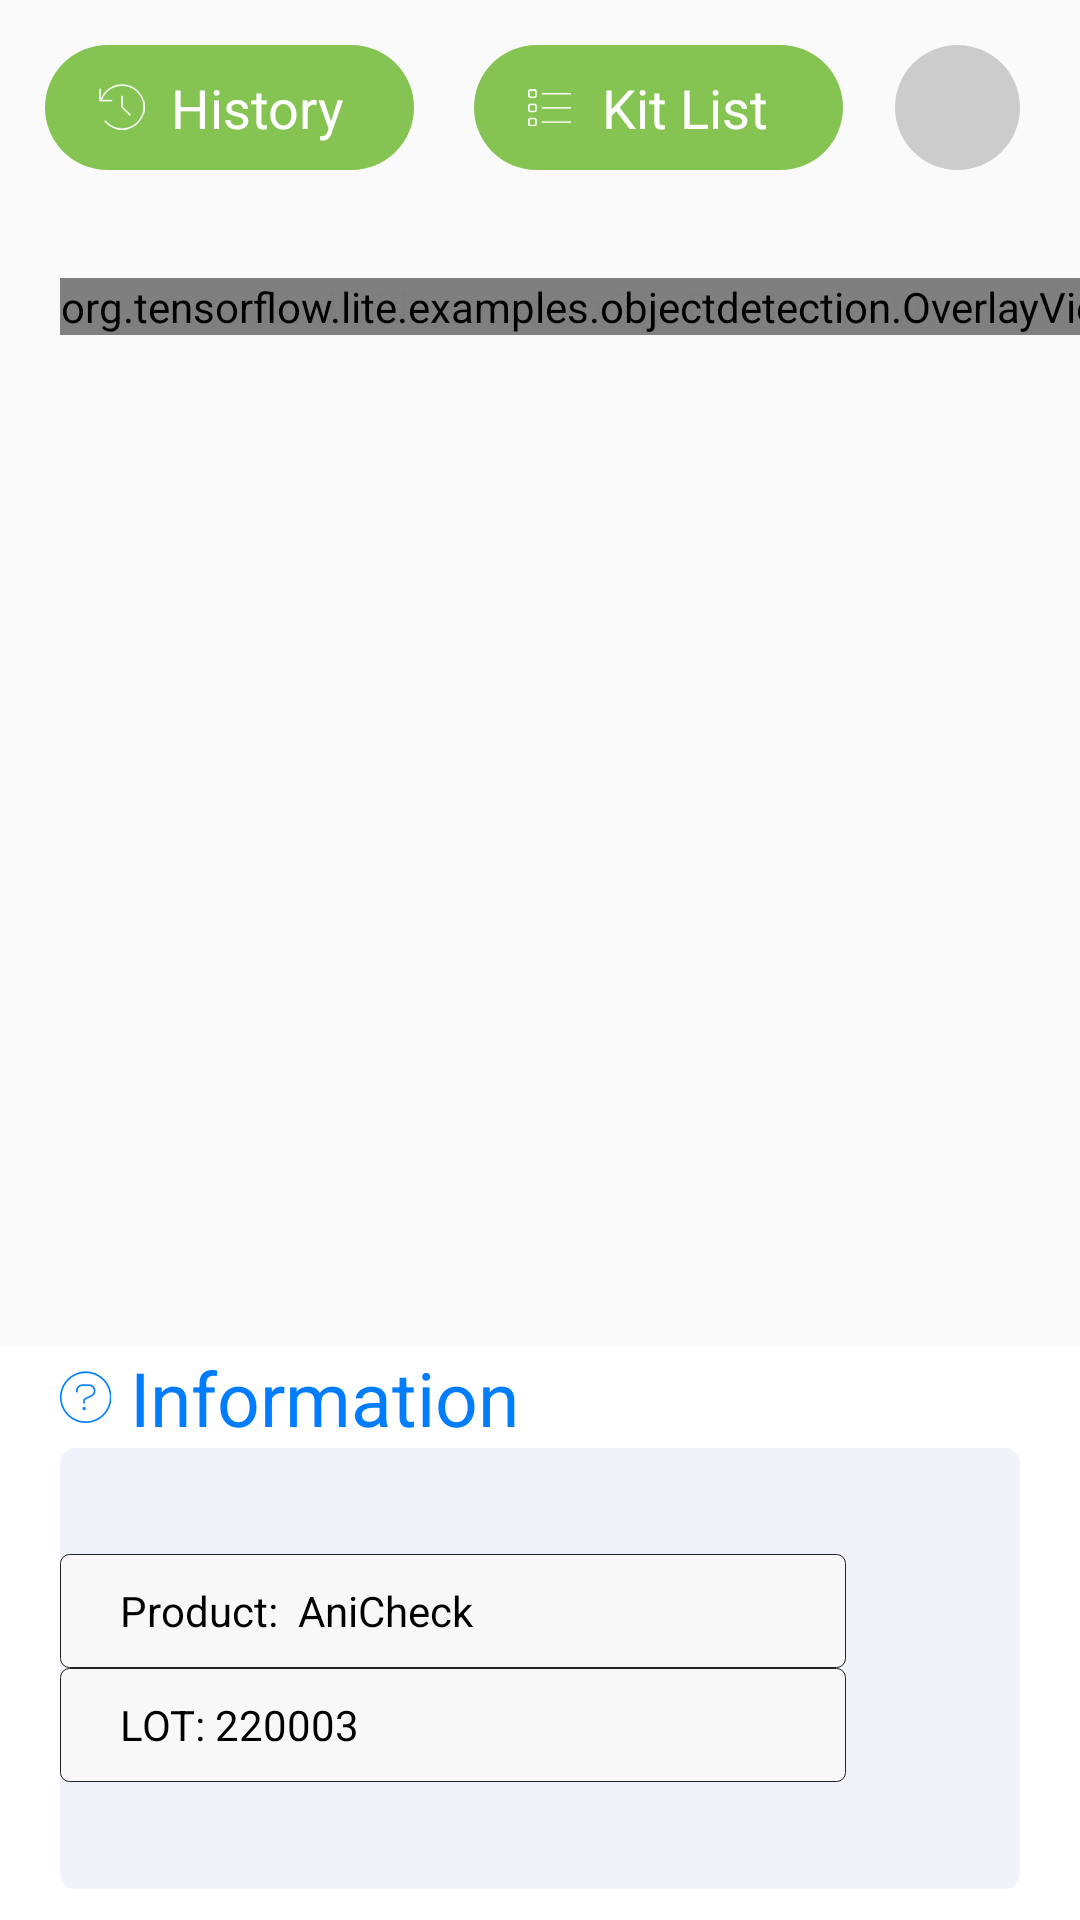

The Android layout XML behind this screen, and the referenced resources:
<!-- AndroidManifest.xml: application theme AppTheme -->
<!-- res/layout/fragment_camera.xml -->
<?xml version="1.0" encoding="utf-8"?>
<androidx.coordinatorlayout.widget.CoordinatorLayout xmlns:android="http://schemas.android.com/apk/res/android"
    xmlns:app="http://schemas.android.com/apk/res-auto"
    xmlns:tools="http://schemas.android.com/tools"
    android:id="@+id/camera_container"
    android:layout_width="match_parent"
    android:layout_height="match_parent">

    <androidx.constraintlayout.widget.ConstraintLayout
        android:layout_width="match_parent"
        android:layout_height="match_parent">

        <TextView
            android:id="@+id/examineHistoryButton"
            android:layout_width="123dp"
            android:layout_height="41.5dp"
            android:layout_marginStart="15dp"
            android:layout_marginTop="15dp"
            android:background="@drawable/bg_green_btn"
            android:drawableStart="@drawable/history_icon"
            android:drawablePadding="-15sp"
            android:gravity="center"
            android:paddingStart="18sp"
            android:text="History"
            android:textColor="@color/white"
            android:textSize="18sp"
            app:layout_constraintStart_toStartOf="parent"
            app:layout_constraintTop_toTopOf="parent" />

        <TextView
            android:id="@+id/kitListButton"
            android:layout_width="123dp"
            android:layout_height="41.5dp"
            android:layout_marginStart="20dp"
            android:background="@drawable/bg_green_btn"
            android:drawableStart="@drawable/list_white_icon"
            android:drawablePadding="-15sp"
            android:gravity="center"
            android:paddingStart="18sp"
            android:text="Kit List"
            android:textColor="@color/white"
            android:textSize="18sp"
            app:layout_constraintBottom_toBottomOf="@id/examineHistoryButton"
            app:layout_constraintStart_toEndOf="@id/examineHistoryButton"
            app:layout_constraintTop_toTopOf="@id/examineHistoryButton" />

        <ImageView
            android:id="@+id/profileImageView"
            android:layout_width="41.5dp"
            android:layout_height="41.5dp"
            android:layout_marginEnd="20dp"
            android:background="@drawable/bg_gray_round"
            android:src="@drawable/ic_profile"
            app:layout_constraintEnd_toEndOf="parent"
            app:layout_constraintTop_toTopOf="@id/examineHistoryButton" />

        <androidx.constraintlayout.widget.ConstraintLayout
            android:layout_width="413dp"
            android:layout_height="458dp"
            android:layout_marginTop="20dp"
            android:background="@drawable/bg_login_layout"
            android:orientation="vertical"
            android:paddingHorizontal="20dp"
            app:layout_constraintBottom_toTopOf="@id/infoLayout"
            app:layout_constraintEnd_toEndOf="parent"
            app:layout_constraintHorizontal_bias="0.0"
            app:layout_constraintStart_toStartOf="parent"
            app:layout_constraintTop_toBottomOf="@id/examineHistoryButton"
            app:layout_constraintVertical_bias="0.0">

            <androidx.coordinatorlayout.widget.CoordinatorLayout
                android:layout_width="match_parent"
                android:layout_height="0dp"
                android:layout_gravity="center"
                android:layout_marginTop="16dp"
                android:layout_marginEnd="16dp"
                android:background="@color/black"
                android:orientation="vertical"
                app:layout_constraintEnd_toEndOf="parent"
                app:layout_constraintStart_toStartOf="parent"
                app:layout_constraintTop_toTopOf="parent">

                <androidx.camera.view.PreviewView
                    android:id="@+id/view_finder"
                    android:layout_width="match_parent"
                    android:layout_height="match_parent"
                    android:layout_gravity="center"
                    app:scaleType="fillStart"/>

                <org.tensorflow.lite.examples.objectdetection.OverlayView
                    android:id="@+id/overlay"
                    android:layout_width="357dp"
                    android:layout_height="match_parent"
                    android:layout_gravity="center"
                    android:alpha="0.99" />


            </androidx.coordinatorlayout.widget.CoordinatorLayout>

        </androidx.constraintlayout.widget.ConstraintLayout>

        <LinearLayout
            android:id="@+id/infoLayout"
            android:layout_width="match_parent"
            android:layout_height="191dp"
            android:background="@color/white"
            android:orientation="vertical"
            android:paddingHorizontal="20dp"
            app:layout_constraintBottom_toBottomOf="parent"
            tools:layout_editor_absoluteX="-3dp">

            <TextView
                android:layout_width="wrap_content"
                android:layout_height="wrap_content"
                android:drawableStart="@drawable/question_icon"
                android:text=" Information"
                android:textColor="#007dff"
                android:textSize="25sp" />

            <LinearLayout
                android:layout_width="match_parent"
                android:layout_height="147dp"
                android:background="@drawable/bg_gray_radius"
                android:gravity="center_vertical"
                android:orientation="vertical"
                android:paddingVertical="15dp">

                <TextView
                    android:id="@+id/productNameInfo"
                    android:layout_width="262dp"
                    android:layout_height="38dp"
                    android:layout_marginEnd="30dp"
                    android:background="@drawable/bg_edittext"
                    android:gravity="center_vertical"
                    android:paddingHorizontal="20dp"
                    android:text="Product:  AniCheck"
                    android:textColor="@color/black" />

                <TextView
                    android:id="@+id/lotNumber"
                    android:layout_width="262dp"
                    android:layout_height="38dp"
                    android:layout_marginEnd="30dp"
                    android:background="@drawable/bg_edittext"
                    android:gravity="center_vertical"
                    android:paddingHorizontal="20dp"
                    android:text="LOT: 220003"
                    android:textColor="@color/black" />

            </LinearLayout>
        </LinearLayout>

    </androidx.constraintlayout.widget.ConstraintLayout>


    
    
    
    
</androidx.coordinatorlayout.widget.CoordinatorLayout>
<!-- resources referenced by this layout -->
<resources>
  <color name="black">#FF000000</color>
  <color name="white">#FFFFFFFF</color>
  <!-- drawable bg_edittext (drawable-v24) -->
  <?xml version="1.0" encoding="utf-8"?>
  <shape
      xmlns:android="http://schemas.android.com/apk/res/android"
      android:shape="rectangle">
      <solid android:color="#f8f8f8" />
      <stroke
          android:width="0.3dp"
          android:color="#222222" />
      <corners android:radius="3dp"/>
  </shape>
  <!-- drawable bg_gray_radius (drawable-v24) -->
  <?xml version="1.0" encoding="utf-8"?>
  <shape xmlns:android="http://schemas.android.com/apk/res/android"
      android:shape="rectangle">
  
      <solid android:color="#f0f3fa"/>
      <corners android:radius="5dp"/>
  
  </shape>
  <!-- drawable bg_gray_round (drawable-v24) -->
  <?xml version="1.0" encoding="utf-8"?>
  <shape xmlns:android="http://schemas.android.com/apk/res/android"
      android:shape="oval">
  
      <size android:height="30dp"
          android:width="30dp"/>
  
      <solid android:color="#cccccc"/>
  
  </shape>
  <!-- drawable bg_green_btn (drawable-v24) -->
  <?xml version="1.0" encoding="utf-8"?>
  <shape xmlns:android="http://schemas.android.com/apk/res/android"
      android:shape="rectangle">
  
      <solid android:color="#85c452"/>
      <corners android:radius="21dp"/>
  
  </shape>
  <!-- drawable history_icon: png bitmap (drawable-hdpi, 383 bytes) -->
  <!-- drawable list_white_icon: png bitmap (drawable-hdpi, 311 bytes) -->
  <!-- drawable question_icon: png bitmap (drawable-hdpi, 439 bytes) -->
  <style name="AppTheme" parent="Theme.AppCompat.Light.NoActionBar">
  
          
          <item name="android:statusBarColor" tools:targetApi="l">#f0f3fa</item>
      </style>
</resources>
